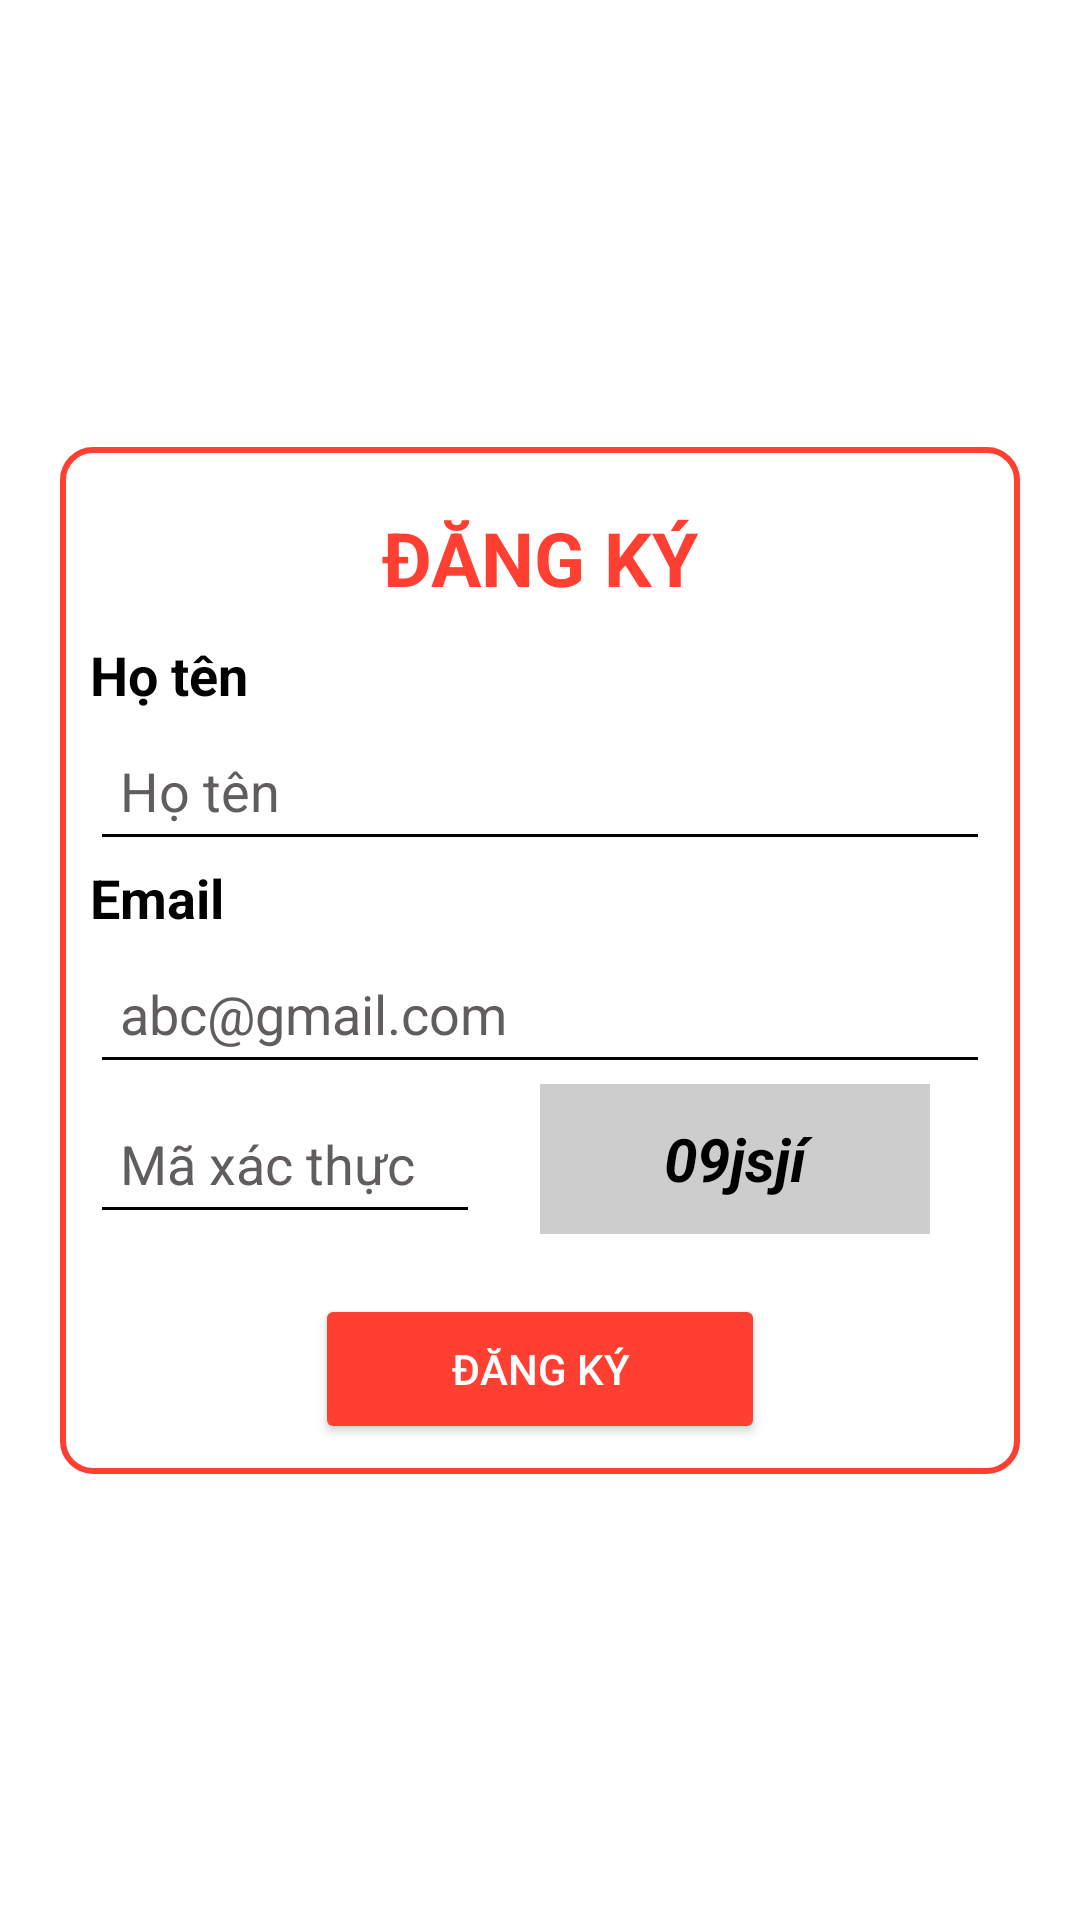

This screen was rendered from an Android layout file. Write that file and the resources it references.
<!-- AndroidManifest.xml: application theme Theme.SupportFIT -->
<!-- res/layout/activity_register.xml -->
<?xml version="1.0" encoding="utf-8"?>
<androidx.constraintlayout.widget.ConstraintLayout xmlns:android="http://schemas.android.com/apk/res/android"
    xmlns:app="http://schemas.android.com/apk/res-auto"
    xmlns:tools="http://schemas.android.com/tools"
    android:layout_width="match_parent"
    android:layout_height="match_parent"
    tools:context=".activity.RegisterActivity"
    android:background="@color/white">

    <LinearLayout
        android:padding="@dimen/size10dp"
        android:background="@drawable/bg_register_radius"
        android:layout_margin="@dimen/size20dp"
        android:layout_width="match_parent"
        android:layout_height="wrap_content"
        android:orientation="vertical"
        app:layout_constraintBottom_toBottomOf="parent"
        app:layout_constraintEnd_toEndOf="parent"
        app:layout_constraintStart_toStartOf="parent"
        app:layout_constraintTop_toTopOf="parent">

        <TextView
            android:layout_width="match_parent"
            android:layout_height="wrap_content"
            android:textSize="@dimen/size25sp"
            android:textColor="@color/red"
            android:textStyle="bold"
            android:text="ĐĂNG KÝ"
            android:background="@color/white"
            android:layout_margin="@dimen/size10dp"
            android:gravity="center"/>

        <TextView
            android:layout_width="match_parent"
            android:layout_height="wrap_content"
            android:text="Họ tên"
            android:textColor="@color/black"
            android:textSize="@dimen/size18sp"
            android:textStyle="bold"/>


        <EditText

            android:id="@+id/edt_name_dangky"
            android:backgroundTint="@color/black"
            android:layout_width="match_parent"
            android:layout_height="@dimen/size50dp"
            android:hint="Họ tên"
            android:inputType="text"
            android:paddingLeft="@dimen/size10dp"
            android:paddingRight="@dimen/size10dp"
            android:textColor="@color/black"
            android:textColorHint="@color/gray2"
            android:textSize="@dimen/size18sp" />

        <TextView
            android:layout_width="match_parent"
            android:layout_height="wrap_content"
            android:text="Email"
            android:textColor="@color/black"
            android:textSize="@dimen/size18sp"
            android:textStyle="bold"/>

        <EditText

            android:hint="abc@gmail.com"
            android:backgroundTint="@color/black"
            android:textColorHint="@color/gray2"
            android:inputType="text"
            android:layout_width="match_parent"
            android:layout_height="@dimen/size50dp"
            android:paddingLeft="@dimen/size10dp"
            android:paddingRight="@dimen/size10dp"
            android:textColor="@color/black"
            android:textSize="@dimen/size18sp"
            android:id="@+id/edt_email_dangky" />

        <LinearLayout
            android:layout_width="match_parent"
            android:layout_height="wrap_content"
            android:orientation="horizontal"
            android:weightSum="2">
            <EditText
                android:id="@+id/edt_code_dangky"
                android:hint="Mã xác thực"
                android:backgroundTint="@color/black"
                android:textColorHint="@color/gray2"
                android:inputType="text"
                android:layout_weight="1"
                android:layout_width="0dp"
                android:layout_height="@dimen/size50dp"
                android:paddingLeft="@dimen/size10dp"
                android:paddingRight="@dimen/size10dp"
                android:textColor="@color/black"
                android:textSize="@dimen/size18sp"
                />
            <TextView
                android:id="@+id/tv_getCode_dangky"
                android:layout_weight="1"
                android:layout_width="0dp"
                android:layout_height="match_parent"
                android:background="@color/gray"
                android:gravity="center"
                android:textSize="@dimen/size20sp"
                android:textColor="@color/black"
                android:textStyle="bold|italic"
                android:text="09jsjí"
                android:layout_marginLeft="@dimen/size20dp"
                android:layout_marginRight="@dimen/size20dp"
                />

        </LinearLayout>

















































        <LinearLayout
            android:layout_marginTop="@dimen/size20dp"
            android:layout_gravity="center"
            android:layout_width="@dimen/size150dp"
            android:layout_height="wrap_content"
            android:orientation="vertical"
            android:background="@color/white">

            <Button
                android:id="@+id/btn_dangky_dangky"
                android:layout_width="@dimen/size150dp"
                android:layout_height="@dimen/size50dp"
                android:backgroundTint="@color/red"
                android:text="Đăng ký"
                android:textColor="@color/white"
                android:textSize="@dimen/size14sp"
                tools:ignore="TouchTargetSizeCheck" />

            <ProgressBar
                android:id="@+id/progress_dangky"
                android:layout_width="wrap_content"
                android:layout_height="@dimen/size40dp"
                android:layout_gravity="center"
                android:indeterminateDrawable="@drawable/progressbar_loading"
                android:visibility="gone"/>

        </LinearLayout>



    </LinearLayout>

</androidx.constraintlayout.widget.ConstraintLayout>
<!-- resources referenced by this layout -->
<resources>
  <color name="black">#FF000000</color>
  <color name="gray">#CECDCD</color>
  <color name="gray2">#615D5D</color>
  <color name="red">#FF3F31</color>
  <color name="white">#FFFFFFFF</color>
  <dimen name="size10dp">10dp</dimen>
  <dimen name="size14sp">14sp</dimen>
  <dimen name="size150dp">150dp</dimen>
  <dimen name="size18sp">18sp</dimen>
  <dimen name="size20dp">20dp</dimen>
  <dimen name="size20sp">20sp</dimen>
  <dimen name="size25sp">25sp</dimen>
  <dimen name="size40dp">40dp</dimen>
  <dimen name="size50dp">50dp</dimen>
  <!-- drawable bg_register_radius (drawable) -->
  <?xml version="1.0" encoding="utf-8"?>
  <shape
      android:shape="rectangle"
      xmlns:android="http://schemas.android.com/apk/res/android">
  
      <stroke android:color="@color/red"
          android:width="2dp"/>
      <corners android:radius="@dimen/size10dp"/>
  
  </shape>
  <!-- drawable progressbar_loading (drawable) -->
  <?xml version="1.0" encoding="utf-8"?>
  <rotate xmlns:android="http://schemas.android.com/apk/res/android">
  
      <shape
          android:useLevel="false"
          android:shape="ring">
  
          <gradient android:type="sweep"
              android:useLevel="false"
              android:startColor="#FFE500"
              android:centerColor="#AC00EA"
              android:endColor="@color/blue50" />
  
      </shape>
  
  </rotate>
  <style name="Theme.SupportFIT" parent="Theme.MaterialComponents.Light.NoActionBar">
          
          <item name="colorPrimary">@color/purple_500</item>
          <item name="colorPrimaryVariant">@color/purple_700</item>
          <item name="colorOnPrimary">@color/white</item>
          
          <item name="colorSecondary">@color/teal_200</item>
          <item name="colorSecondaryVariant">@color/teal_700</item>
          <item name="colorOnSecondary">@color/black</item>
          
          <item name="android:statusBarColor" tools:targetApi="l">?attr/colorPrimaryVariant</item>
          
  
      </style>
  <color name="blue50">#00F7FF</color>
  <color name="purple_500">#FF6200EE</color>
  <color name="purple_700">#FF3700B3</color>
  <color name="teal_200">#FF03DAC5</color>
  <color name="teal_700">#FF018786</color>
</resources>
